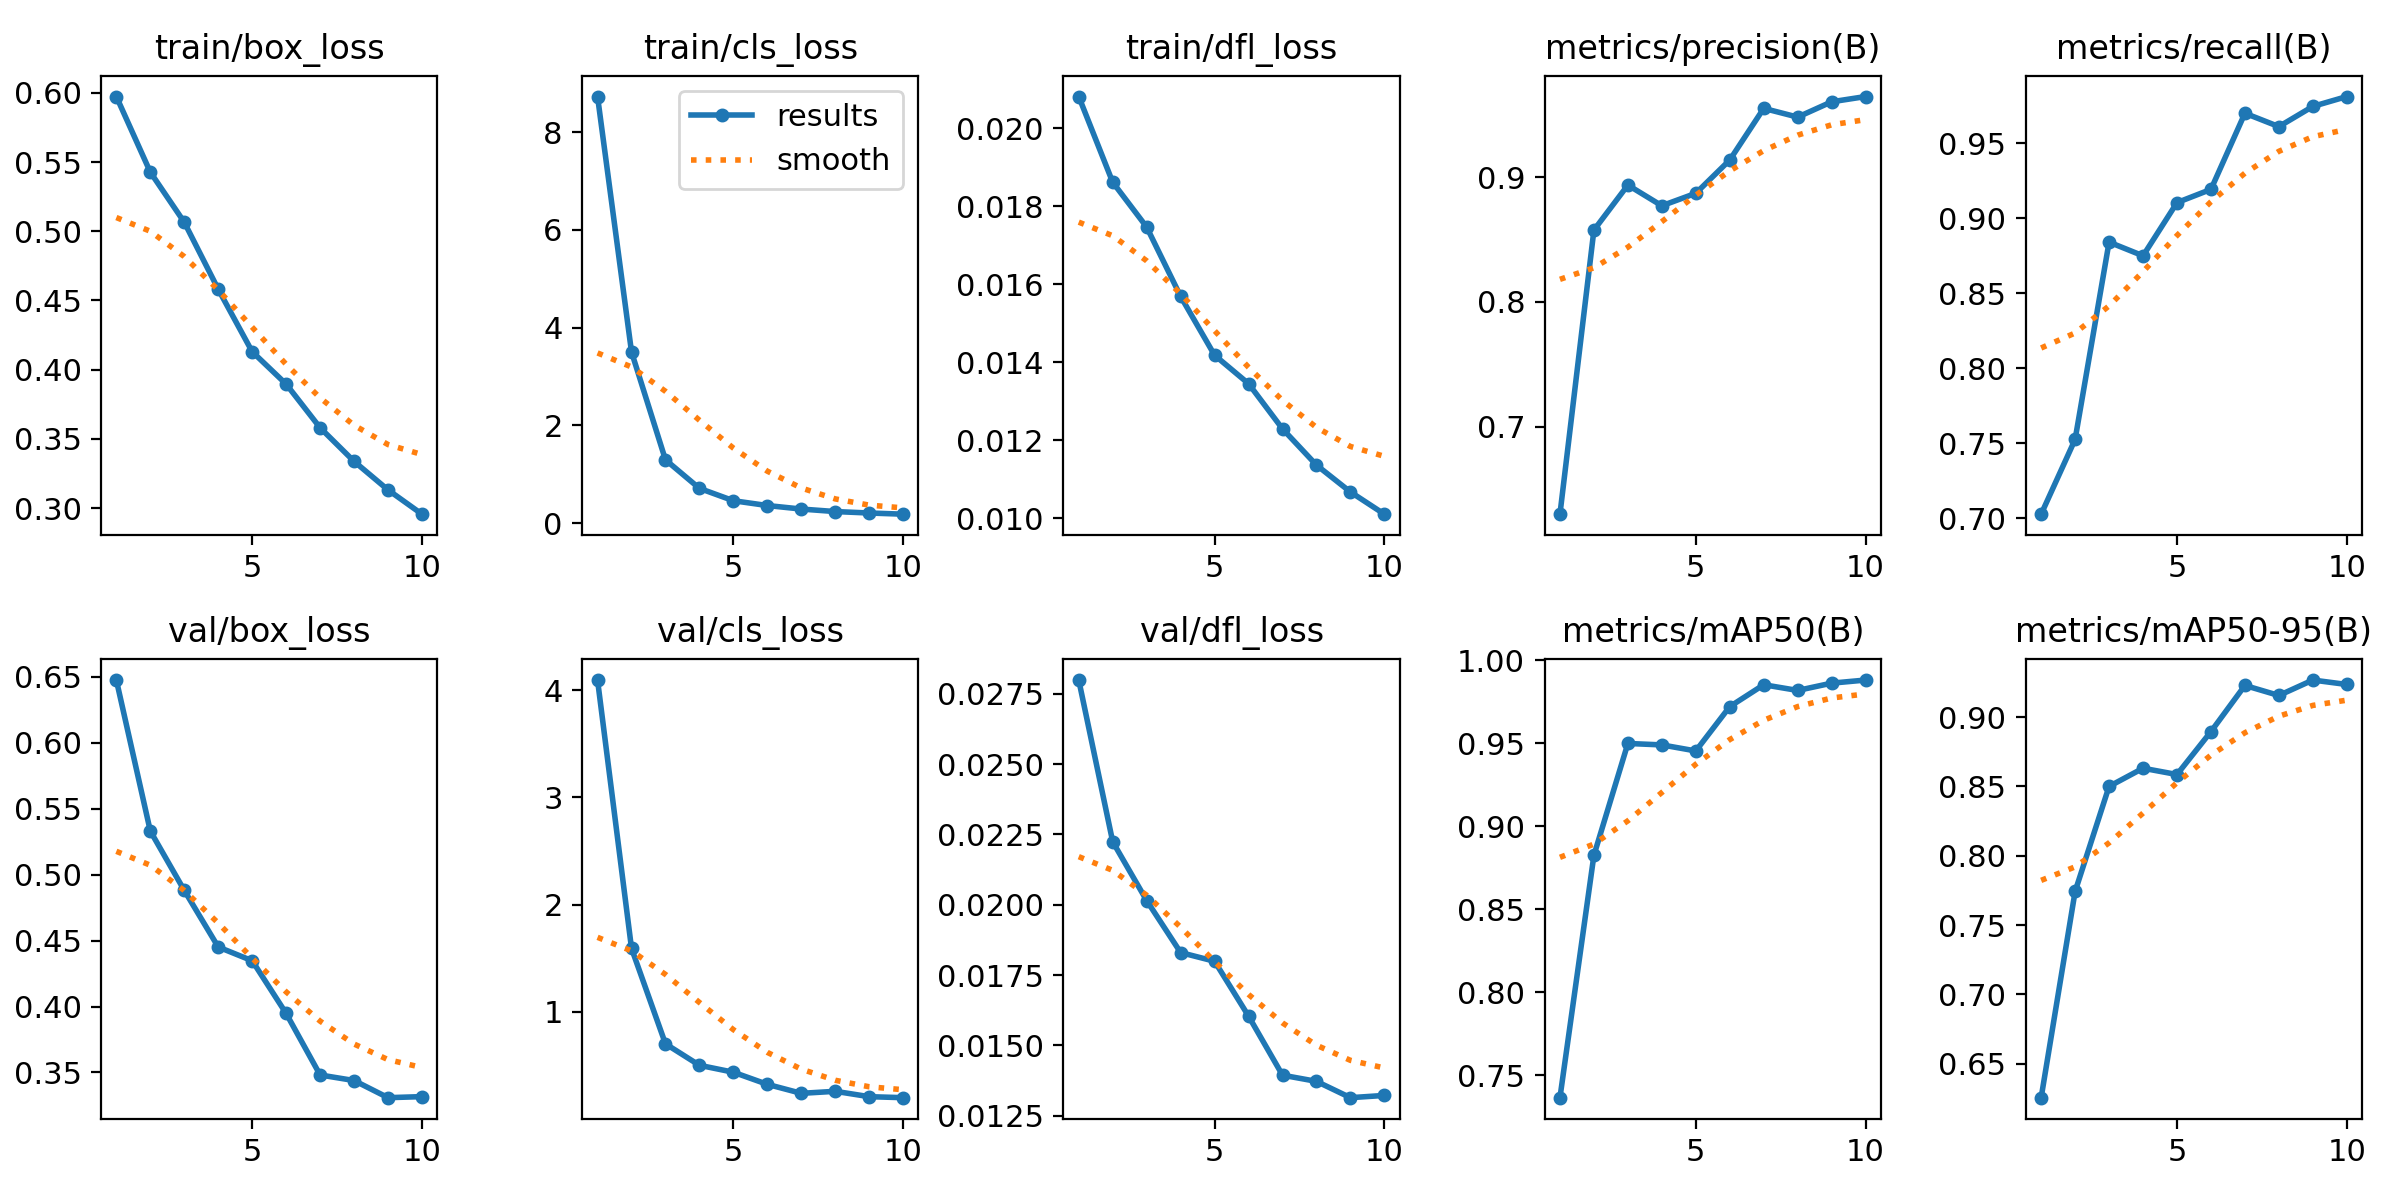

Values plotted in this chart, from the file beside it:
epoch, time, train/box_loss, train/cls_loss, train/dfl_loss, metrics/precision(B), metrics/recall(B), metrics/mAP50(B), metrics/mAP50-95(B), val/box_loss, val/cls_loss, val/dfl_loss, lr/pg0, lr/pg1, lr/pg2
1, 157, 0.5973, 8.731, 0.02082, 0.6299, 0.7027, 0.7363, 0.6255, 0.6476, 4.095, 0.02799, 0.0003022, 0.0003022, 0.0003022
2, 276.9, 0.5427, 3.505, 0.01862, 0.8575, 0.7525, 0.8824, 0.7742, 0.5331, 1.592, 0.02224, 0.0005453, 0.0005453, 0.0005453
3, 393.3, 0.5065, 1.297, 0.01747, 0.8936, 0.884, 0.9498, 0.85, 0.4881, 0.7002, 0.02015, 0.0007284, 0.0007284, 0.0007284
4, 507.9, 0.4581, 0.7133, 0.01569, 0.877, 0.8749, 0.949, 0.8631, 0.4452, 0.5, 0.0183, 0.000639, 0.000639, 0.000639
5, 622.1, 0.413, 0.4602, 0.01418, 0.887, 0.9103, 0.9453, 0.8585, 0.4347, 0.4353, 0.01799, 0.000549, 0.000549, 0.000549
6, 736.3, 0.3895, 0.3618, 0.01345, 0.9137, 0.9192, 0.972, 0.8895, 0.3948, 0.3221, 0.01604, 0.000459, 0.000459, 0.000459
7, 851.2, 0.358, 0.2898, 0.01229, 0.9551, 0.9699, 0.9852, 0.9228, 0.3481, 0.2383, 0.01394, 0.0003691, 0.0003691, 0.0003691
8, 967.2, 0.3337, 0.2387, 0.01136, 0.9481, 0.961, 0.9818, 0.9155, 0.3439, 0.2572, 0.01372, 0.0002791, 0.0002791, 0.0002791
9, 1082, 0.3131, 0.2088, 0.01067, 0.9604, 0.9745, 0.9862, 0.9267, 0.3309, 0.207, 0.01314, 0.0001891, 0.0001891, 0.0001891
10, 1197, 0.2956, 0.185, 0.0101, 0.9646, 0.981, 0.9881, 0.9235, 0.3317, 0.1978, 0.01322, 9.9081e-05, 9.9081e-05, 9.9081e-05
